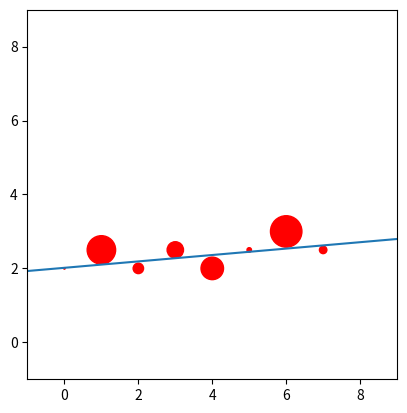

This chart was generated by the following Python code:
import matplotlib.pyplot as plt
import numpy as np



def f(x,A,B):
    return B*x + A

def short_res(intercept,gradient,x,y):
    return np.abs(-gradient*x + y - intercept)/np.sqrt(gradient**2 + 1)

def least_squares(x,y,r):
    product = 0
    X_mean = np.mean(x)
    Y_mean = np.mean(y)
    X_squared_mean = np.mean(x**2)
    for i in range(len(x)):
        product += x[i]*y[i]
    product = product/(len(x))

    b = (product - X_mean*Y_mean)/(X_squared_mean-X_mean**2)
    a = Y_mean - b*X_mean

    deletes = []

    for i in range(len(x)):
        res = (short_res(a,b,x[i],y[i]))
        if res > 1:
            deletes.append(i)
    x = np.delete(x,deletes)
    y = np.delete(y,deletes)
    r = np.delete(r,deletes)

    print(b)

    return(x,y,r,a,b)

def w(r):
    return (1000/(r**2 + 400))

def w2(r):
    return r**2/1000




def weighted_least_squares(x,y,r):
    x_w = np.sum(w(r)*x)/np.sum(w(r))
    y_w = np.sum(w(r)*y)/np.sum(w(r))

    numerator = 0
    denominator = 0

    for i in range(len(x)):
        numerator += w(r[i]) *(x[i]-x_w)*(y[i]-y_w)
        denominator += w(r[i]) * (x[i]-x_w)**2

    b = numerator/denominator
    a = y_w - b*x_w
    deletes = []

    for i in range(len(x)):
        res = (short_res(a,b,x[i],y[i]))
        if res>2:
            deletes.append(i)

    x = np.delete(x,deletes)
    y = np.delete(y,deletes)
    r = np.delete(r,deletes)


    return(x,y,r,a,b)
    
    

def drift_time(a,b,x,y,r):
    speed = np.zeros(8)
    res = np.zeros(8)
    for i in range(len(x)):
        res[i] = (short_res(a,b,x[i],y[i]))
        speed[i] = res[i]/(r[i]+5)

    mean_speed = (np.mean(speed))
    

    print("mean speed: ",mean_speed)
        
    return(mean_speed)




def drift_time_fit(x,y,r):
    x_w = np.sum(w2(r)*x)/np.sum(w2(r))
    y_w = np.sum(w2(r)*y)/np.sum(w2(r))

    numerator = 0
    denominator = 0

    for i in range(len(x)):
        numerator += w2(r[i]) *(x[i]-x_w)*(y[i]-y_w)
        denominator += w2(r[i]) * (x[i]-x_w)**2

    b = numerator/denominator
    a = y_w - b*x_w

    return(a,b)

def hit_finder(x,y,r,a,b,mean_speed):
    hit_x = np.zeros([8])
    hit_y = np.zeros([8])
    r = r*mean_speed

   

    for i in range(8):

        c = (x[i]/a + y[i])
        m = -1/a

        A = (1+m**2)
        B = 2*(m*c-m*y[i] - x[i])
        C = (y[i]**2 - r[i]**2 + x[i]**2 - 2*c*y[i] + c**2)

        

        x_plus = (-B+(B**2 - 4*A*C)**(1/2))/(2*A)
        x_minus = (-B-(B**2 - 4*A*C)**(1/2))/(2*A)

        y_plus = m*x_plus + c
        y_minus = m*x_minus + c

        if short_res(b,a,x_plus,y_plus) > short_res(b,a,x_minus,y_minus):
            hit_x[i] = x_minus
            hit_y[i] = y_minus
        else:
            hit_x[i] = x_plus
            hit_y[i] = y_plus
        
    return hit_x,hit_y


def plot(x,y,r):
    for i in range(len(x)):
        circle1=plt.Circle((x[i],y[i]),r[i],color='r')
        plt.gcf().gca().add_artist(circle1)


fig = plt.figure()
ax = fig.add_subplot(111,aspect='equal')
x = np.array([0,1,2,3,4,5,6,7])
y = np.array([2,2.5,2,2.5,2,2.5,3,2.5])
r = np.array([9,172,63,99,136,27,190,45])
hit_x = np.zeros([8])
hit_y = np.zeros([8])


x,y,r,a_own, b_own = least_squares(x,y,r)

print("gradient: " ,b_own)
    

x,y,r,w_a_own, w_b_own = weighted_least_squares(x,y,r)

print("gradient: " ,w_b_own)

mean_speed = drift_time(w_a_own,w_b_own,x,y,r)



for i in range(3):
    hit_x,hit_y = hit_finder(x,y,r,w_b_own,w_a_own,mean_speed)

    dt_a_own,dt_b_own = drift_time_fit(hit_x,hit_y,r)

    print(i)
    print("gradient: " ,dt_b_own)
    print("==============")

    mean_speed = drift_time(dt_a_own,dt_b_own,x,y,r)



plot(x,y,r*0.00223869)
    
#X_1 = np.linspace(-1,9,10)
#Y_1 = f(X_1,a_own,b_own)

#X_2 = np.linspace(-1,9,10)
#Y_2 = f(X_2,w_a_own,w_b_own)

X_3 = np.linspace(-1,9,10)
Y_3 = f(X_3,dt_a_own,0.0866269)
plt.plot(X_3,Y_3)




#plt.plot(X_,Y_1)
#plt.plot(X_2,Y_2)



plt.xlim(-1,9)
plt.ylim(-1,9)

plt.show()



